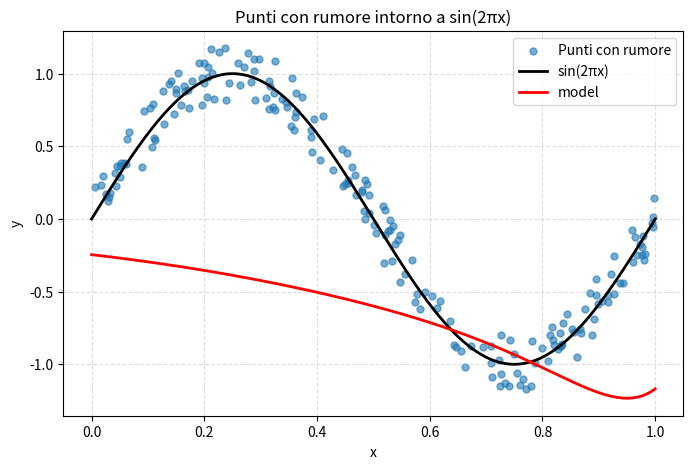
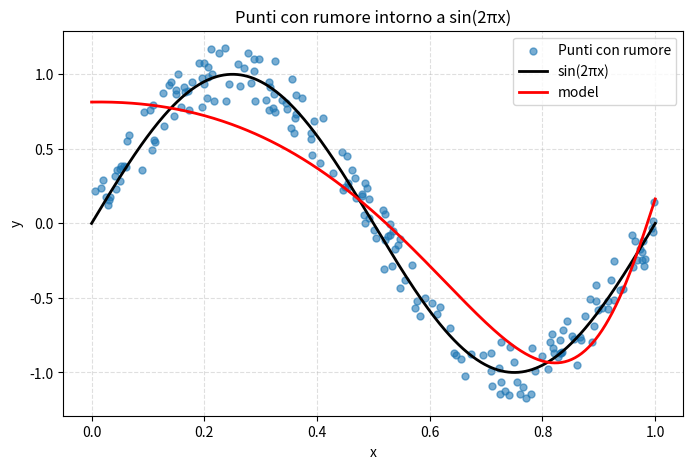
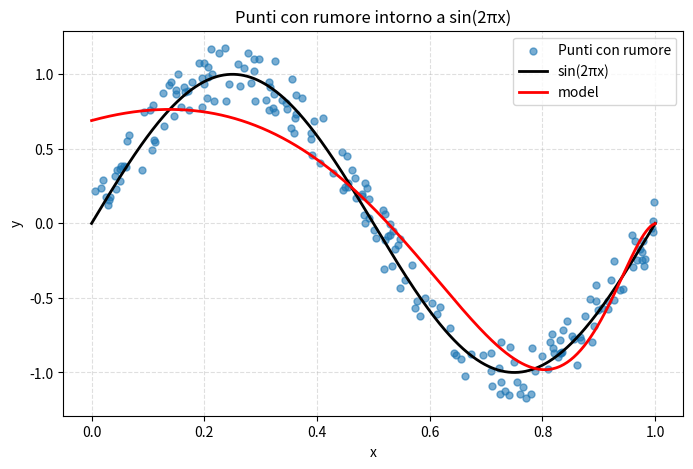
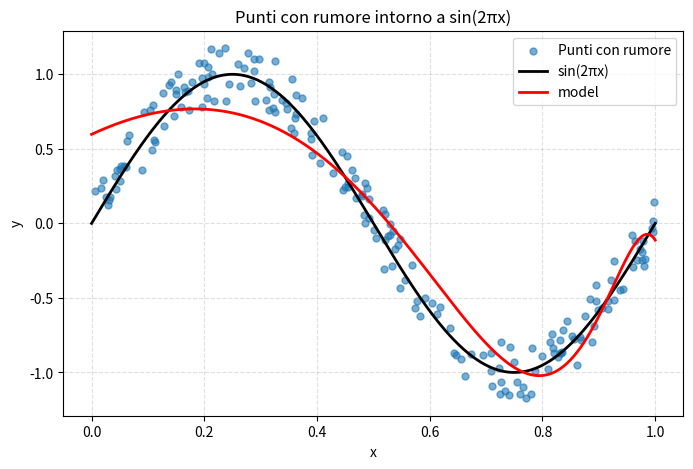
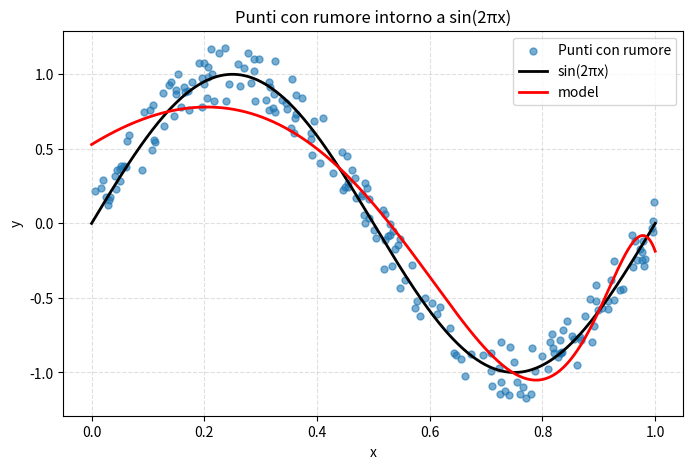
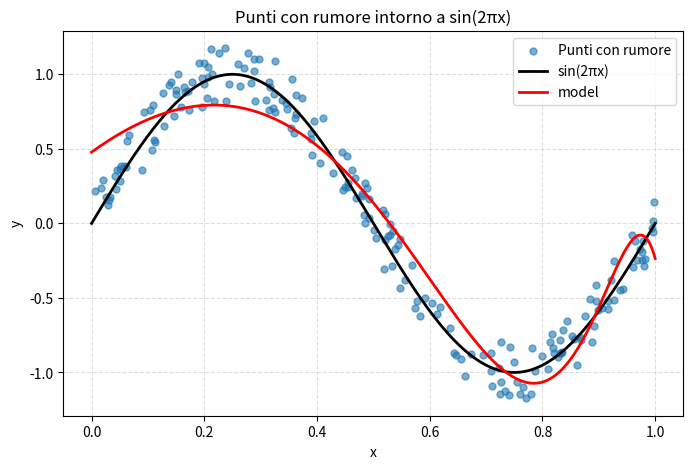

Here is the Python script that generated these plots, in order:
from tqdm import tqdm
import numpy as np
import matplotlib.pyplot as plt


def polynomial_model(coeffs: np.ndarray, x: np.ndarray):
    powers = x[:, None] ** np.arange(len(coeffs))
    return powers @ coeffs


def cost_function(coeffs: np.ndarray, x: np.ndarray, y: np.ndarray) -> float:
    predictions = polynomial_model(coeffs, x)
    errors = predictions - y
    return np.mean(errors**2) / 2



def gradient_cost_function(
    coeffs: np.ndarray, x: np.ndarray, y: np.ndarray
) -> np.ndarray:
    predictions = polynomial_model(coeffs, x)
    errors = predictions - y
    
    x = x[:, None] ** np.arange(len(coeffs))
    gradient = errors @ x / len(x) 
    return gradient


noise_amp = 0.2
n_samples = 200

x = np.random.uniform(0, 1, n_samples)
noise = np.random.uniform(-noise_amp, noise_amp, n_samples)
y = np.sin(2 * np.pi * x) + noise

x_true = np.linspace(0, 1, 500)
y_true = np.sin(2 * np.pi * x_true)

degree = 20

coeffs = np.random.uniform(-0.5, 0.5, degree)

for _ in range(6):
    y_plot = polynomial_model(coeffs, x_true)
    print(coeffs)
    plt.figure(figsize=(8, 5))
    plt.scatter(x, y, s=25, alpha=0.6, label="Punti con rumore")
    plt.plot(x_true, y_true, color="black", lw=2, label="sin(2πx)")
    plt.plot(x_true, y_plot, color="red", lw=2, label="model")

    plt.xlabel("x")
    plt.ylabel("y")
    plt.title("Punti con rumore intorno a sin(2πx)")
    plt.legend()
    plt.grid(True, linestyle="--", alpha=0.4)
    plt.show()

    with tqdm(range(40000), desc="Ottimizzazione", unit="iter") as t:
        for i in t:
            grad = gradient_cost_function(coeffs, x, y)
            cost = cost_function(coeffs, x, y)
            t.set_postfix({"Costo": f"{cost:.6e}"})
            coeffs -= 0.01 * grad


plt.figure(figsize=(8, 5))
plt.scatter(x, y, s=25, alpha=0.6, label="Punti con rumore")
plt.plot(x_true, y_true, color="black", lw=2, label="sin(2πx)")
plt.plot(x_true, y_plot, color="red", lw=2, label="model")

plt.xlabel("x")
plt.ylabel("y")
plt.title("Punti con rumore intorno a sin(2πx)")
plt.legend()
plt.grid(True, linestyle="--", alpha=0.4)


plt.show()
